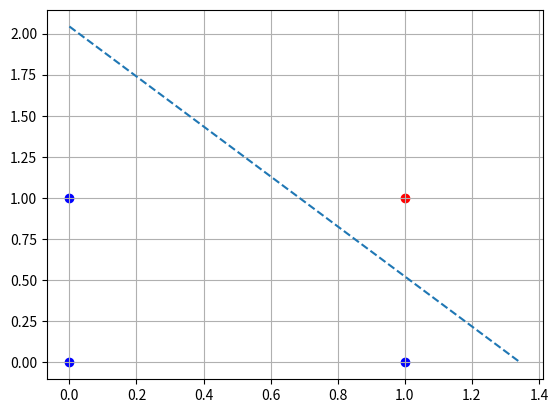

The script that saved this image:
import numpy as np
import matplotlib.pyplot as plt

class Perceptron:
    def __init__(self, weights) -> None:
        """
        Initialize the Perceptron object.

        Args:
            weights (np.array): The initial weights for the perceptron.
        """
        self.weights = weights

def run_epoch(p: Perceptron, x: np.ndarray, activation, learning_rate: float, desired_output: float):
    """
    Run a single epoch of the perceptron training.

    Args:
        p (Perceptron): The perceptron object.
        x (np.array): The input data.
        activation (function): The activation function.
        learning_rate (float): The learning rate.
        desired_output (float): The desired output.

    Returns:
        None
    """
    u = np.multiply(x, p.weights) # element-wise multiplication
    y = activation(u) # activation function
    e = desired_output - y # error
    p.weights = p.weights + learning_rate*e*x # update weights

def train(data, outputs, p: Perceptron, activation, learning_rate, max_epochs):
    """
    Train the perceptron.

    Args:
        data (np.array): The input data.
        outputs (np.array): The desired outputs.
        p (Perceptron): The perceptron object.
        activation (function): The activation function.
        learning_rate (float): The learning rate.
        max_epochs (int): The maximum number of epochs.

    Returns:
        None
    """
    for i in range(max_epochs):
        for j in range(data.shape[0]):
            run_epoch(p, data[j], activation, learning_rate, outputs[j])

p = Perceptron(np.random.rand(3))
# p = Perceptron(np.array([1., 1., 1.]))

Data = np.array([[1, 0, 0, 0],
                 [1, 0, 1, 0],
                 [1, 1, 0, 0], 
                 [1, 1, 1, 1]])

train(Data[:, 0:3], Data[:, 3], p, lambda x: 1 if np.sum(x) > 0 else 0, 0.5, 12)

print(p.weights)


# displaying the 
for i in Data:
    plt.scatter(i[1], i[2], color='red' if i[3] == 1 else 'blue')

# defining the points to plot the line given the weights
# w0 + w1*x + w2*y = 0
# y = (-w0 - w1*x)/w2

point1 = [0, -p.weights[0]/p.weights[2]]
point2 = [-p.weights[0]/p.weights[1], 0]
x_values = [point1[0], point2[0]]
y_values = [point1[1], point2[1]]
plt.plot(x_values, y_values, linestyle="--")
plt.grid()
plt.show()
